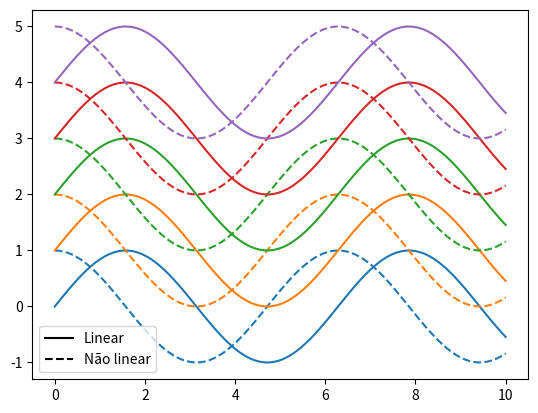

Reproduce this figure in Python.
import matplotlib.pyplot as plt
from matplotlib.lines import Line2D
import numpy as np

# Dados de exemplo
x = np.linspace(0, 10, 100)

# Inicialização do gráfico
fig, ax = plt.subplots()

# Laço iterativo para plotar as curvas
for i in range(5):
    y1 = np.sin(x) + i
    y2 = np.cos(x) + i

    # Plot da curva contínua
    ax.plot(x, y1, '-', color='C'+str(i), label='_nolegend_')  # Usando label='_nolegend_' para evitar a adição automática à legenda
    # Plot da curva tracejada
    ax.plot(x, y2, '--', color='C'+str(i), label='_nolegend_')

# Criação manual das entradas da legenda
legend_elements = [Line2D([0], [0], linestyle='-', color='black', label='Linear'),
                   Line2D([0], [0], linestyle='--', color='black', label='Não linear')]

# Adicionando a legenda
ax.legend(handles=legend_elements)

# Exibindo o gráfico
plt.show()
